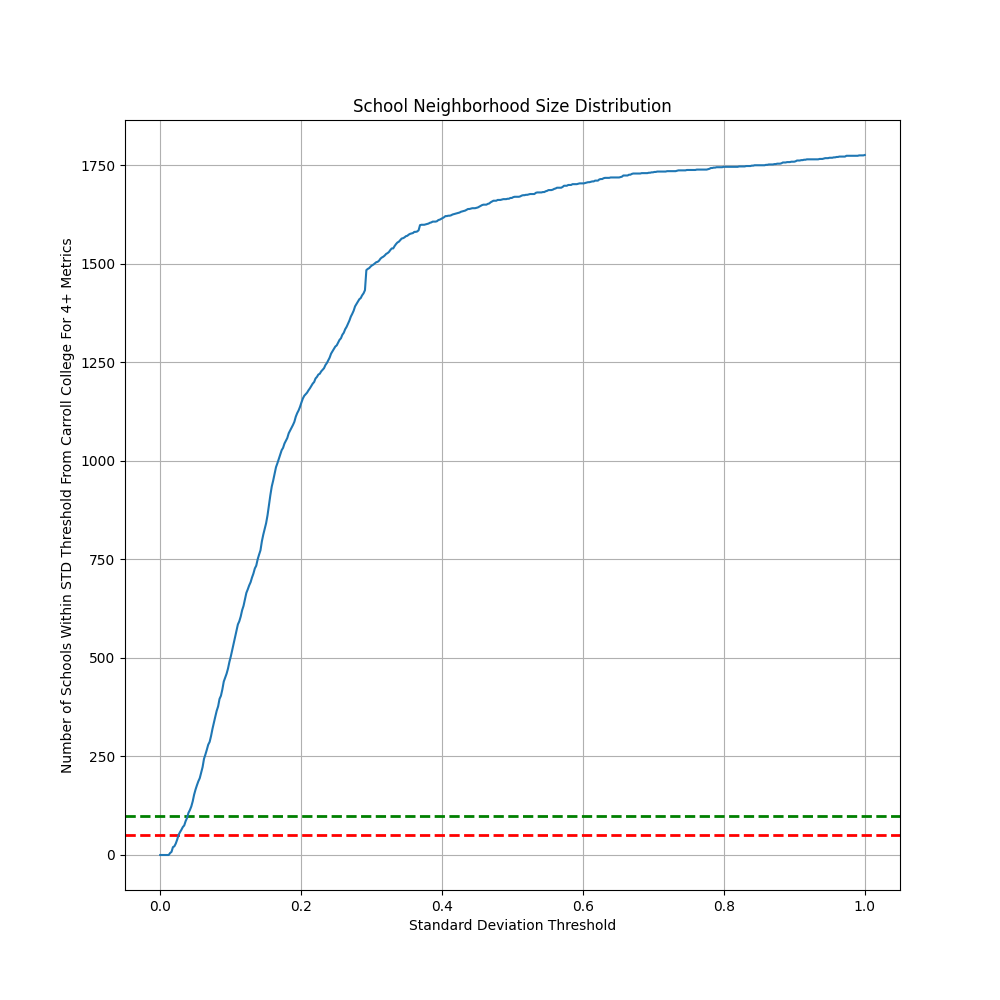

The data file committed next to this chart (first rows):
, STD Threshold, Neighborhood Size
0, 0.0, 0
1, 0.002004, 0
2, 0.004008, 0
3, 0.006012, 0
4, 0.008016, 0
5, 0.01002, 0
6, 0.01202, 0
7, 0.01403, 5
8, 0.01603, 8
9, 0.01804, 20
10, 0.02004, 22
11, 0.02204, 29
12, 0.02405, 39
13, 0.02605, 51
14, 0.02806, 58
15, 0.03006, 64
16, 0.03206, 71
17, 0.03407, 75
18, 0.03607, 86
19, 0.03808, 94
20, 0.04008, 107
21, 0.04208, 114
22, 0.04409, 123
23, 0.04609, 136
24, 0.0481, 153
25, 0.0501, 166
26, 0.0521, 177
27, 0.05411, 187
28, 0.05611, 195
29, 0.05812, 209
30, 0.06012, 223
31, 0.06212, 244
32, 0.06413, 255
33, 0.06613, 267
34, 0.06814, 280
35, 0.07014, 287
36, 0.07214, 302
37, 0.07415, 320
38, 0.07615, 336
39, 0.07816, 351
40, 0.08016, 366
41, 0.08216, 377
42, 0.08417, 396
43, 0.08617, 404
44, 0.08818, 420
45, 0.09018, 440
46, 0.09218, 450
47, 0.09419, 460
48, 0.09619, 473
49, 0.0982, 490
50, 0.1002, 504
51, 0.1022, 520
52, 0.1042, 535
53, 0.1062, 552
54, 0.1082, 568
55, 0.1102, 585
56, 0.1122, 593
57, 0.1142, 605
58, 0.1162, 621
59, 0.1182, 632
... 440 more rows
